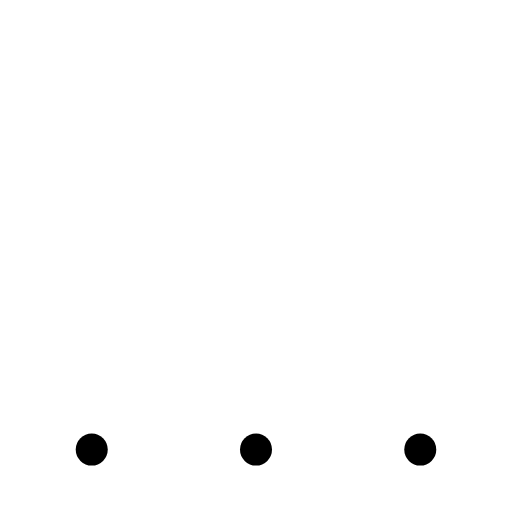
t = 0.00 s
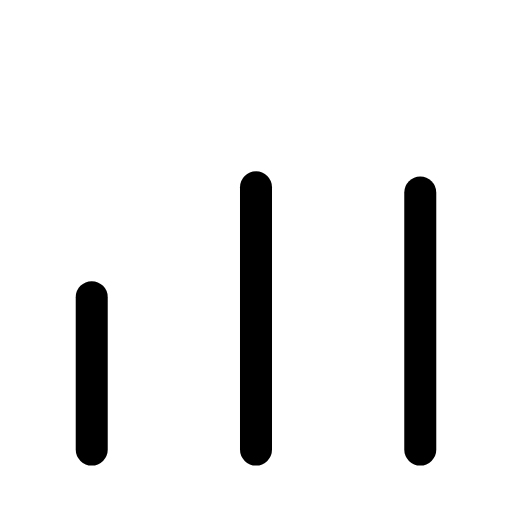
t = 0.27 s
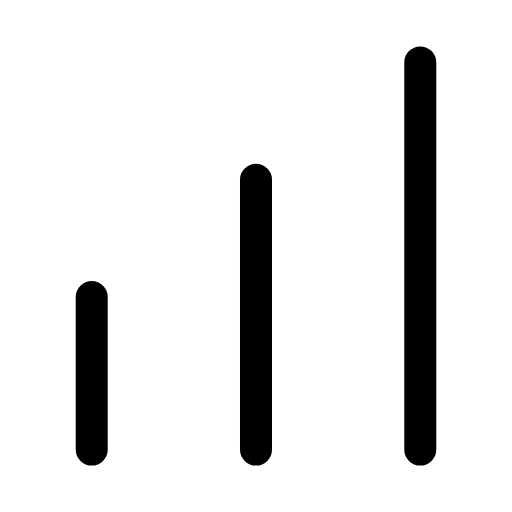
t = 0.54 s
t = 0.78 s: frame unchanged from t = 0.54 s, image omitted
t = 1.07 s: frame unchanged from t = 0.54 s, image omitted
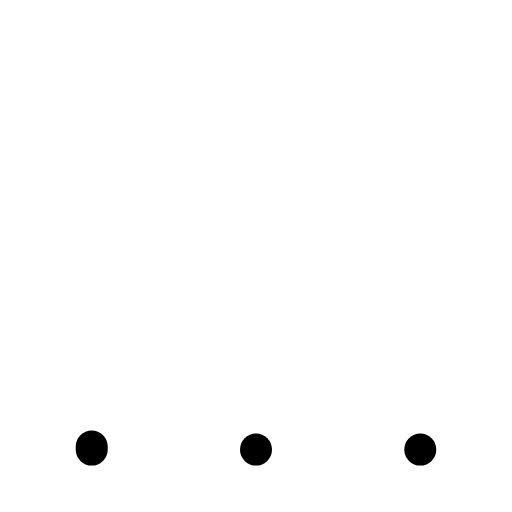
t = 1.33 s

The animated SVG that drew these frames (rendered in a browser with its animation timeline set to each time). Animation: 3 SMIL elements (animate=3); one cycle of 1.60 s, repeats indefinitely.

<svg xmlns="http://www.w3.org/2000/svg" width="24" height="24" viewBox="0 0 24 24" fill="none"><g transform="translate(-1.2 -2.025) scale(1.1)"><line stroke="currentColor" stroke-width="1.364" stroke-linecap="round" stroke-linejoin="round" fill="none" x1="5" x2="5" y1="14.5" y2="21"><animate attributeName="y1" values="21;21;14.5;14.5;14.5;14.5;21;21;21" keyTimes="0;0.036;0.1935;0.45;0.6;0.771;0.876;0.9;1" dur="1.6s" repeatCount="indefinite" calcMode="spline" keySplines="0.16 1 0.3 1;0.16 1 0.3 1;0.16 1 0.3 1;0.16 1 0.3 1;0.16 1 0.3 1;0.16 1 0.3 1;0.16 1 0.3 1;0.16 1 0.3 1"/></line><line stroke="currentColor" stroke-width="1.364" stroke-linecap="round" stroke-linejoin="round" fill="none" x1="12" x2="12" y1="9.5" y2="21"><animate attributeName="y1" values="21;21;9.5;9.5;9.5;9.5;21;21;21" keyTimes="0;0.09;0.2475;0.45;0.6;0.735;0.84;0.9;1" dur="1.6s" repeatCount="indefinite" calcMode="spline" keySplines="0.16 1 0.3 1;0.16 1 0.3 1;0.16 1 0.3 1;0.16 1 0.3 1;0.16 1 0.3 1;0.16 1 0.3 1;0.16 1 0.3 1;0.16 1 0.3 1"/></line><line stroke="currentColor" stroke-width="1.364" stroke-linecap="round" stroke-linejoin="round" fill="none" x1="19" x2="19" y1="4.5" y2="21"><animate attributeName="y1" values="21;21;4.5;4.5;4.5;4.5;21;21;21" keyTimes="0;0.144;0.3015;0.45;0.6;0.699;0.804;0.9;1" dur="1.6s" repeatCount="indefinite" calcMode="spline" keySplines="0.16 1 0.3 1;0.16 1 0.3 1;0.16 1 0.3 1;0.16 1 0.3 1;0.16 1 0.3 1;0.16 1 0.3 1;0.16 1 0.3 1;0.16 1 0.3 1"/></line></g></svg>
